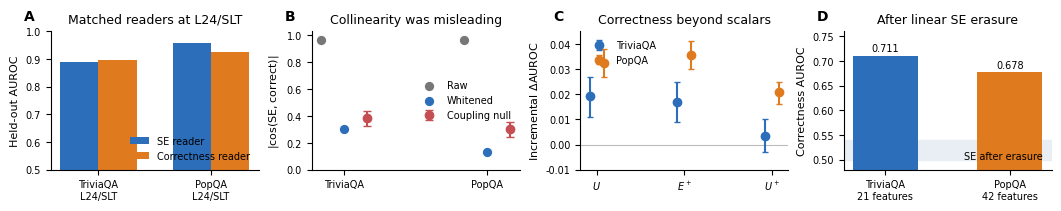
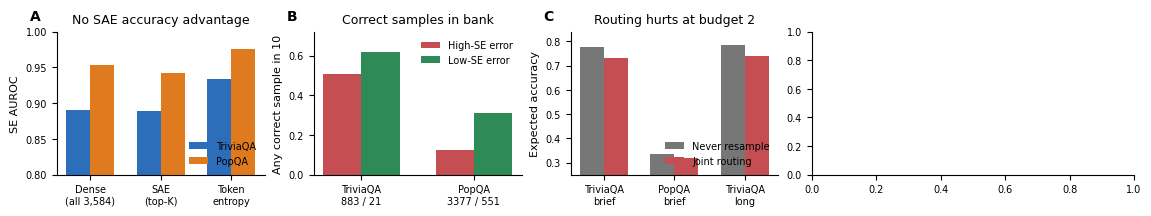

Python code for these plots, in order: (Note: this script raises an exception after producing the figures.)
"""Generate submission figures from the frozen result ledgers.

The source numbers are recorded in notebooks/RESULTS.md,
notebooks/RETEST_DISSOCIATION_RESULTS.md, and
notebooks/STEERING_OFFLINE_RESULTS.md.  This script deliberately contains no
statistical recomputation: it makes the provenance of every plotted value
inspectable while the raw retest JSON bundle is restored for release.
"""

from pathlib import Path
import json

import matplotlib.pyplot as plt
import numpy as np


OUT = Path("results/paper/final_submission")
OUT.mkdir(parents=True, exist_ok=True)

COLORS = {
    "blue": "#2C6EBA",
    "orange": "#E07A1F",
    "green": "#2E8B57",
    "red": "#C44E52",
    "gray": "#777777",
    "light": "#E9EEF4",
}

plt.rcParams.update(
    {
        "font.family": "DejaVu Sans",
        "font.size": 8,
        "axes.titlesize": 9,
        "axes.labelsize": 8,
        "legend.fontsize": 7,
        "xtick.labelsize": 7,
        "ytick.labelsize": 7,
        "axes.spines.top": False,
        "axes.spines.right": False,
        "pdf.fonttype": 42,
        "ps.fonttype": 42,
    }
)


def panel_label(ax: plt.Axes, label: str) -> None:
    ax.text(-0.13, 1.08, label, transform=ax.transAxes, weight="bold", fontsize=10)


def save(fig: plt.Figure, stem: str) -> None:
    fig.savefig(OUT / f"{stem}.pdf", bbox_inches="tight", pad_inches=0.03)
    fig.savefig(OUT / f"{stem}.png", dpi=300, bbox_inches="tight", pad_inches=0.03)
    plt.close(fig)


def validation_ladder() -> None:
    fig, axs = plt.subplots(1, 4, figsize=(10.5, 2.0), constrained_layout=True)

    # RETEST R1: held-out values at each target's selected site (seed 42).
    ax = axs[0]
    x = np.arange(2)
    se = [0.891, 0.958]
    corr = [0.898, 0.926]
    w = 0.34
    ax.bar(x - w / 2, se, w, color=COLORS["blue"], label="SE reader")
    ax.bar(x + w / 2, corr, w, color=COLORS["orange"], label="Correctness reader")
    ax.set_xticks(x, ["TriviaQA\nL24/SLT", "PopQA\nL24/SLT"])
    ax.set_ylim(0.5, 1.0)
    ax.set_ylabel("Held-out AUROC")
    ax.set_title("Matched readers at L24/SLT")
    ax.legend(loc="lower right", frameon=False)
    panel_label(ax, "A")

    # RETEST R2/R3, judge-argmax site, seed 42. Nulls are the whitened
    # label-coupling null intervals, plotted as error bars.
    ax = axs[1]
    raw = np.array([0.966, 0.968])
    white = np.array([0.306, 0.130])
    null_mid = np.array([(0.328 + 0.436) / 2, (0.242 + 0.357) / 2])
    null_err = np.array([(0.436 - 0.328) / 2, (0.357 - 0.242) / 2])
    xx = np.arange(2)
    ax.scatter(xx - 0.16, raw, s=32, color=COLORS["gray"], label="Raw")
    ax.scatter(xx, white, s=32, color=COLORS["blue"], label="Whitened")
    ax.errorbar(
        xx + 0.16,
        null_mid,
        yerr=null_err,
        fmt="o",
        capsize=3,
        color=COLORS["red"],
        label="Coupling null",
    )
    ax.set_xticks(xx, ["TriviaQA", "PopQA"])
    ax.set_ylim(0, 1.03)
    ax.set_ylabel(r"$|\cos(\mathrm{SE},\mathrm{correct})|$")
    ax.set_title("Collinearity was misleading")
    ax.legend(loc="center right", frameon=False)
    panel_label(ax, "B")

    # RETEST R5: state-score increment beyond increasingly strict scalar bases.
    ax = axs[2]
    labels = [r"$U$", r"$E^+$", r"$U^+$"]
    tq = np.array([0.0192, 0.0169, 0.0035])
    pq = np.array([0.0326, 0.0356, 0.0207])
    tq_err = np.array([[0.0192 - 0.011, 0.0169 - 0.009, 0.0035 - (-0.003)],
                       [0.027 - 0.0192, 0.025 - 0.0169, 0.010 - 0.0035]])
    pq_err = np.array([[0.0326 - 0.027, 0.0356 - 0.030, 0.0207 - 0.016],
                       [0.038 - 0.0326, 0.041 - 0.0356, 0.025 - 0.0207]])
    xx = np.arange(3)
    ax.axhline(0, color="#BBBBBB", lw=0.8)
    ax.errorbar(xx - 0.08, tq, yerr=tq_err, fmt="o", capsize=2.5,
                color=COLORS["blue"], label="TriviaQA")
    ax.errorbar(xx + 0.08, pq, yerr=pq_err, fmt="o", capsize=2.5,
                color=COLORS["orange"], label="PopQA")
    ax.set_xticks(xx, labels)
    ax.set_ylim(-0.01, 0.045)
    ax.set_ylabel(r"Incremental $\Delta$AUROC")
    ax.set_title("Correctness beyond scalars")
    ax.legend(loc="upper left", frameon=False)
    panel_label(ax, "C")

    # RETEST R4/R6: verified LEACE erasure and full-pool SAE partition.
    ax = axs[3]
    post = [0.711, 0.678]  # mean of seeds 42/43 at judge sites
    pure_corr = [21, 42]
    ax.bar([0, 1], post, 0.52, color=[COLORS["blue"], COLORS["orange"]])
    ax.axhspan(0.50, 0.54, color=COLORS["light"], zorder=-2, label="SE after erasure")
    ax.set_xticks([0, 1], ["TriviaQA\n21 features", "PopQA\n42 features"])
    ax.set_ylim(0.48, 0.76)
    ax.set_ylabel("Correctness AUROC")
    ax.set_title("After linear SE erasure")
    for i, (v, n) in enumerate(zip(post, pure_corr, strict=True)):
        ax.text(i, v + 0.008, f"{v:.3f}", ha="center", fontsize=7)
        del n
    ax.legend(loc="lower right", frameon=False)
    panel_label(ax, "D")

    save(fig, "figure_1_validation_ladder")


def limits_and_actionability() -> None:
    fig, axs = plt.subplots(
        1, 4, figsize=(11.4, 2.05), constrained_layout=True,
        gridspec_kw={"width_ratios": [1.0, 1.0, 1.0, 1.55]},
    )

    # RESULTS §§2,12: test AUROC after fair regularization tuning.
    ax = axs[0]
    labels = ["Dense\n(all 3,584)", "SAE\n(top-K)", "Token\nentropy"]
    tq = [0.8909, 0.8890, 0.9334]
    pq = [0.9531, 0.9428, 0.9758]
    x = np.arange(3)
    w = 0.34
    ax.bar(x - w / 2, tq, w, color=COLORS["blue"], label="TriviaQA")
    ax.bar(x + w / 2, pq, w, color=COLORS["orange"], label="PopQA")
    ax.set_xticks(x, labels)
    ax.set_ylim(0.80, 1.0)
    ax.set_ylabel("SE AUROC")
    ax.set_title("No SAE accuracy advantage")
    ax.legend(loc="lower right", frameon=False)
    panel_label(ax, "A")

    # STEERING E1/E2: held-out tail quadrants, at least one correct in ten samples.
    ax = axs[1]
    hi = [0.508, 0.123]
    lo = [0.619, 0.310]
    x = np.arange(2)
    ax.bar(x - w / 2, hi, w, color=COLORS["red"], label="High-SE error")
    ax.bar(x + w / 2, lo, w, color=COLORS["green"], label="Low-SE error")
    ax.set_xticks(x, ["TriviaQA\n883 / 21", "PopQA\n3377 / 551"])
    ax.set_ylim(0, 0.72)
    ax.set_ylabel("Any correct sample in 10")
    ax.set_title("Correct samples in bank")
    ax.legend(loc="upper right", frameon=False)
    panel_label(ax, "B")

    # PAPER Study C, budget 2: expected accuracy for never vs joint routing.
    ax = axs[2]
    never = [0.775, 0.336, 0.787]
    joint = [0.731, 0.318, 0.738]
    x = np.arange(3)
    ax.bar(x - w / 2, never, w, color=COLORS["gray"], label="Never resample")
    ax.bar(x + w / 2, joint, w, color=COLORS["red"], label="Joint routing")
    ax.set_xticks(x, ["TriviaQA\nbrief", "PopQA\nbrief", "TriviaQA\nlong"])
    ax.set_ylim(0.25, 0.84)
    ax.set_ylabel("Expected accuracy")
    ax.set_title("Routing hurts at budget 2")
    ax.legend(loc="lower right", frameon=False)
    panel_label(ax, "C")

    # Focused held-out validation: PopQA L24/SLT, mean over seeds 42/43.
    ax = axs[3]
    validation = json.loads(Path("results/paper/final_validation/pregen_and_risk_coverage.json").read_text())
    rows = [r for r in validation if r["dataset"] == "popqa" and r["layer"] == 24 and r["position"] == "slt"]
    cov = np.asarray(rows[0]["risk_coverage"]["basis"]["coverage"])
    basis = np.mean([r["risk_coverage"]["basis"]["selective_accuracy"] for r in rows], axis=0)
    plus = np.mean([r["risk_coverage"]["basis_plus_state"]["selective_accuracy"] for r in rows], axis=0)
    ax.fill_between(cov, basis, plus, where=plus >= basis, color="#BFE3D0", alpha=.65, zorder=0)
    ax.plot(cov, basis, "o--", ms=3.0, lw=1.5, color="#555555", label=r"$U^+$ scalars")
    ax.plot(cov, plus, "o-", ms=3.2, lw=1.8, color=COLORS["green"], label=r"$U^+$ + L24/SLT state")
    ax.set_xlim(.08, 1.02)
    ax.set_ylim(.28, 1.0)
    ax.set_xlabel("Coverage")
    ax.set_ylabel("Selective accuracy")
    ax.set_title("PopQA risk--coverage")
    ax.text(.98, .60, r"$\Delta$AURC $=-.0149/-.0129$", ha="right", va="center", fontsize=7,
            color=COLORS["green"], transform=ax.transAxes,
            bbox={"facecolor": "white", "edgecolor": "none", "alpha": .8, "pad": 1.5})
    ax.legend(loc="upper right", frameon=False, handlelength=2.4)
    panel_label(ax, "D")

    save(fig, "figure_2_limits_actionability")


if __name__ == "__main__":
    validation_ladder()
    limits_and_actionability()
    print(f"Wrote submission figures to {OUT}")
